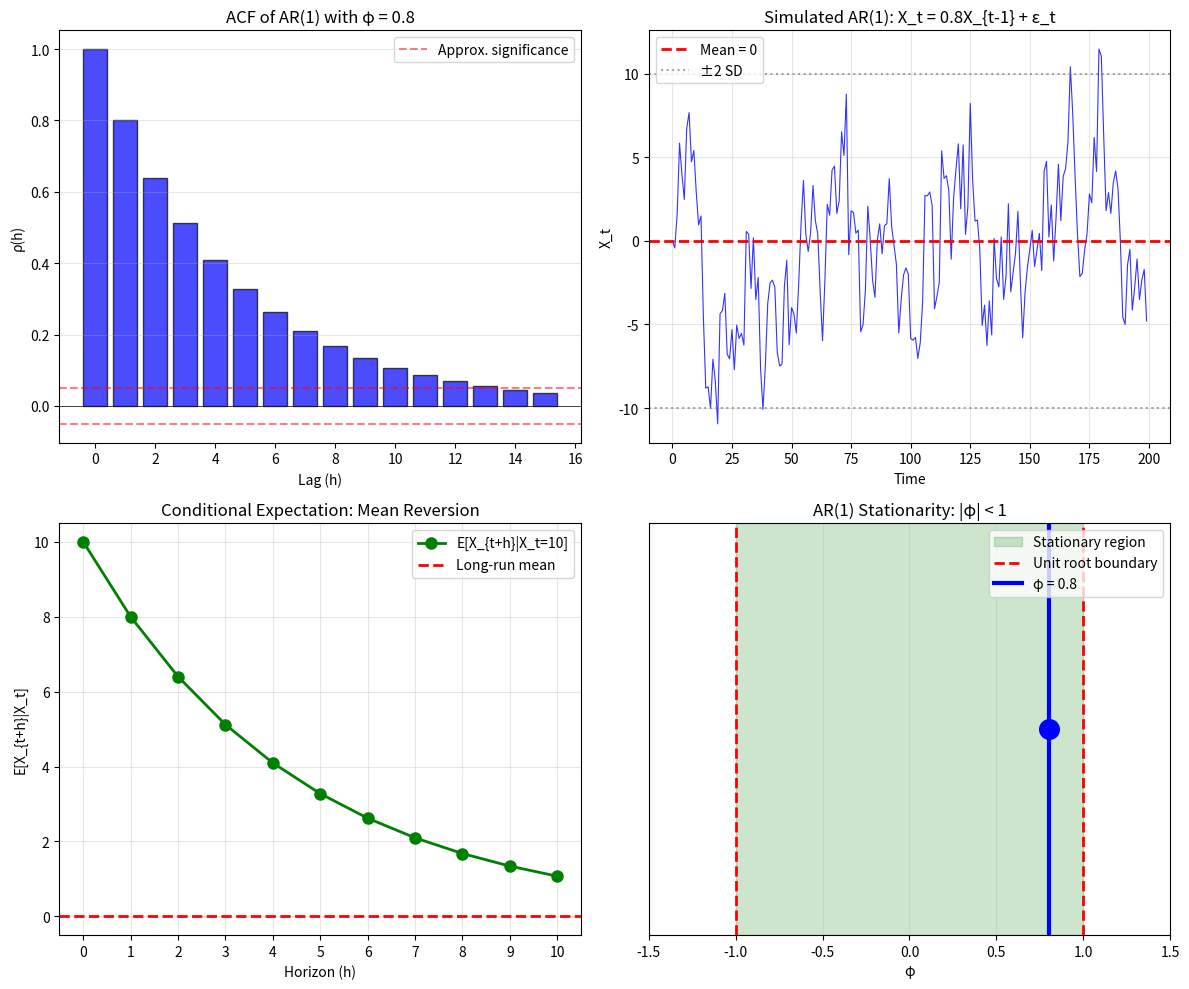

Recreate this plot in Python. (Note: this script raises an exception after producing the figure.)
"""
TSA_ch1_ex3_ar1
===============
Seminar Exercise 3: AR(1) Process

Problem: X_t = 0.8 X_{t-1} + ε_t where ε_t ~ WN(0, 9)
Check stationarity, calculate variance and autocorrelations
"""

import numpy as np
import matplotlib.pyplot as plt

# Given parameters
phi = 0.8           # AR coefficient
sigma_sq = 9        # Variance of white noise
sigma = np.sqrt(sigma_sq)

print("=" * 60)
print("AR(1) PROCESS - Step by Step Solution")
print("=" * 60)
print(f"\nModel: X_t = {phi} X_{{t-1}} + ε_t")
print(f"where ε_t ~ WN(0, {sigma_sq})")

# Part a: Stationarity check
print("\n" + "-" * 60)
print("a) Is this process stationary? Why?")
print("-" * 60)
print("\nAR(1) stationarity condition: |φ| < 1")
print()
print(f"Given: φ = {phi}")
print(f"Check: |{phi}| = {abs(phi)} < 1 ?")
print(f"       {abs(phi)} < 1 ✓ TRUE")
print()
print("Therefore: The process IS stationary.")
print()
print("Alternative view (characteristic equation):")
print("  1 - φL = 0  →  L = 1/φ = 1/0.8 = 1.25")
print("  Root is OUTSIDE the unit circle (|1.25| > 1)")
print("  → Stationary")

# Part b: Unconditional variance
print("\n" + "-" * 60)
print("b) Calculate the unconditional variance Var(X_t)")
print("-" * 60)
print("\nFor stationary AR(1):")
print("  Var(X_t) = σ² / (1 - φ²)")
print()
print(f"  Var(X_t) = {sigma_sq} / (1 - {phi}²)")
print(f"          = {sigma_sq} / (1 - {phi**2})")
print(f"          = {sigma_sq} / {1 - phi**2}")

Var_X = sigma_sq / (1 - phi**2)
print(f"          = {Var_X:.2f}")
print()
print(f"Standard deviation: SD(X_t) = √{Var_X:.2f} = {np.sqrt(Var_X):.2f}")

# Part c: Autocorrelations
print("\n" + "-" * 60)
print("c) Calculate ρ(1), ρ(2), ρ(3)")
print("-" * 60)
print("\nFor AR(1): ρ(h) = φ^h (geometric decay)")
print()

rho_1 = phi**1
rho_2 = phi**2
rho_3 = phi**3

print(f"  ρ(1) = φ¹ = {phi}^1 = {rho_1}")
print(f"  ρ(2) = φ² = {phi}^2 = {rho_2}")
print(f"  ρ(3) = φ³ = {phi}^3 = {rho_3}")
print()
print("Note: ACF decays EXPONENTIALLY (geometric decay)")
print(f"Since φ = {phi} > 0, ACF is always positive")
print("(If φ < 0, ACF would alternate in sign)")

# Part d: Conditional expectations
print("\n" + "-" * 60)
print("d) Calculate E[X_{t+1}|X_t=10] and E[X_{t+2}|X_t=10]")
print("-" * 60)
print("\nFor AR(1) with zero mean:")
print("  E[X_{t+h}|X_t] = φ^h × X_t")
print()
X_t = 10

E_Xt1 = phi**1 * X_t
E_Xt2 = phi**2 * X_t

print(f"Given: X_t = {X_t}")
print()
print(f"  E[X_{{t+1}}|X_t={X_t}] = φ¹ × X_t = {phi} × {X_t} = {E_Xt1}")
print(f"  E[X_{{t+2}}|X_t={X_t}] = φ² × X_t = {phi**2} × {X_t} = {E_Xt2}")
print()
print("Interpretation:")
print(f"  Starting from X_t = {X_t}:")
print(f"  - After 1 period, expect {E_Xt1}")
print(f"  - After 2 periods, expect {E_Xt2}")
print(f"  - Long-run: E[X_∞] → 0 (unconditional mean)")
print(f"  This shows MEAN REVERSION: values drift toward the mean")

# Visualization
fig, axes = plt.subplots(2, 2, figsize=(12, 10))

# Top-left: ACF
ax1 = axes[0, 0]
lags = np.arange(0, 16)
acf_values = phi ** lags
ax1.bar(lags, acf_values, color='blue', alpha=0.7, edgecolor='black')
ax1.axhline(y=0, color='black', linewidth=0.5)
ax1.axhline(y=0.05, color='red', linestyle='--', alpha=0.5, label='Approx. significance')
ax1.axhline(y=-0.05, color='red', linestyle='--', alpha=0.5)
ax1.set_xlabel('Lag (h)')
ax1.set_ylabel('ρ(h)')
ax1.set_title(f'ACF of AR(1) with φ = {phi}')
ax1.legend()
ax1.grid(True, alpha=0.3, axis='y')

# Top-right: Simulated AR(1) path
ax2 = axes[0, 1]
np.random.seed(42)
n = 200
x = np.zeros(n)
eps = np.random.normal(0, sigma, n)
for t in range(1, n):
    x[t] = phi * x[t-1] + eps[t]

ax2.plot(x, 'b-', linewidth=0.8, alpha=0.8)
ax2.axhline(y=0, color='red', linestyle='--', linewidth=2, label='Mean = 0')
ax2.axhline(y=2*np.sqrt(Var_X), color='gray', linestyle=':', alpha=0.7)
ax2.axhline(y=-2*np.sqrt(Var_X), color='gray', linestyle=':', alpha=0.7, label='±2 SD')
ax2.set_xlabel('Time')
ax2.set_ylabel('X_t')
ax2.set_title(f'Simulated AR(1): X_t = {phi}X_{{t-1}} + ε_t')
ax2.legend()
ax2.grid(True, alpha=0.3)

# Bottom-left: Forecast decay
ax3 = axes[1, 0]
h_vals = np.arange(0, 11)
forecast_from_10 = phi ** h_vals * X_t
ax3.plot(h_vals, forecast_from_10, 'go-', markersize=8, linewidth=2, label=f'E[X_{{t+h}}|X_t={X_t}]')
ax3.axhline(y=0, color='red', linestyle='--', linewidth=2, label='Long-run mean')
ax3.set_xlabel('Horizon (h)')
ax3.set_ylabel('E[X_{t+h}|X_t]')
ax3.set_title('Conditional Expectation: Mean Reversion')
ax3.legend()
ax3.grid(True, alpha=0.3)
ax3.set_xticks(h_vals)

# Bottom-right: Stationarity region
ax4 = axes[1, 1]
phi_vals = np.linspace(-1.2, 1.2, 100)
ax4.axvspan(-1, 1, alpha=0.2, color='green', label='Stationary region')
ax4.axvline(x=1, color='red', linestyle='--', linewidth=2)
ax4.axvline(x=-1, color='red', linestyle='--', linewidth=2, label='Unit root boundary')
ax4.axvline(x=phi, color='blue', linewidth=3, label=f'φ = {phi}')
ax4.scatter([phi], [0], color='blue', s=200, zorder=5)
ax4.set_xlim(-1.5, 1.5)
ax4.set_ylim(-0.5, 0.5)
ax4.set_xlabel('φ')
ax4.set_title('AR(1) Stationarity: |φ| < 1')
ax4.legend(loc='upper right')
ax4.set_yticks([])
ax4.grid(True, alpha=0.3, axis='x')

plt.tight_layout()
plt.savefig('../../charts/ch1_seminar_ex3_ar1.png', dpi=150, bbox_inches='tight')
plt.show()

print("\n" + "=" * 60)
print("FINAL ANSWERS:")
print("=" * 60)
print(f"a) Stationary? YES, because |φ| = |{phi}| = {abs(phi)} < 1")
print(f"b) Var(X_t) = {Var_X:.2f}")
print(f"c) ρ(1) = {rho_1}, ρ(2) = {rho_2}, ρ(3) = {rho_3}")
print(f"d) E[X_{{t+1}}|X_t=10] = {E_Xt1}, E[X_{{t+2}}|X_t=10] = {E_Xt2}")
